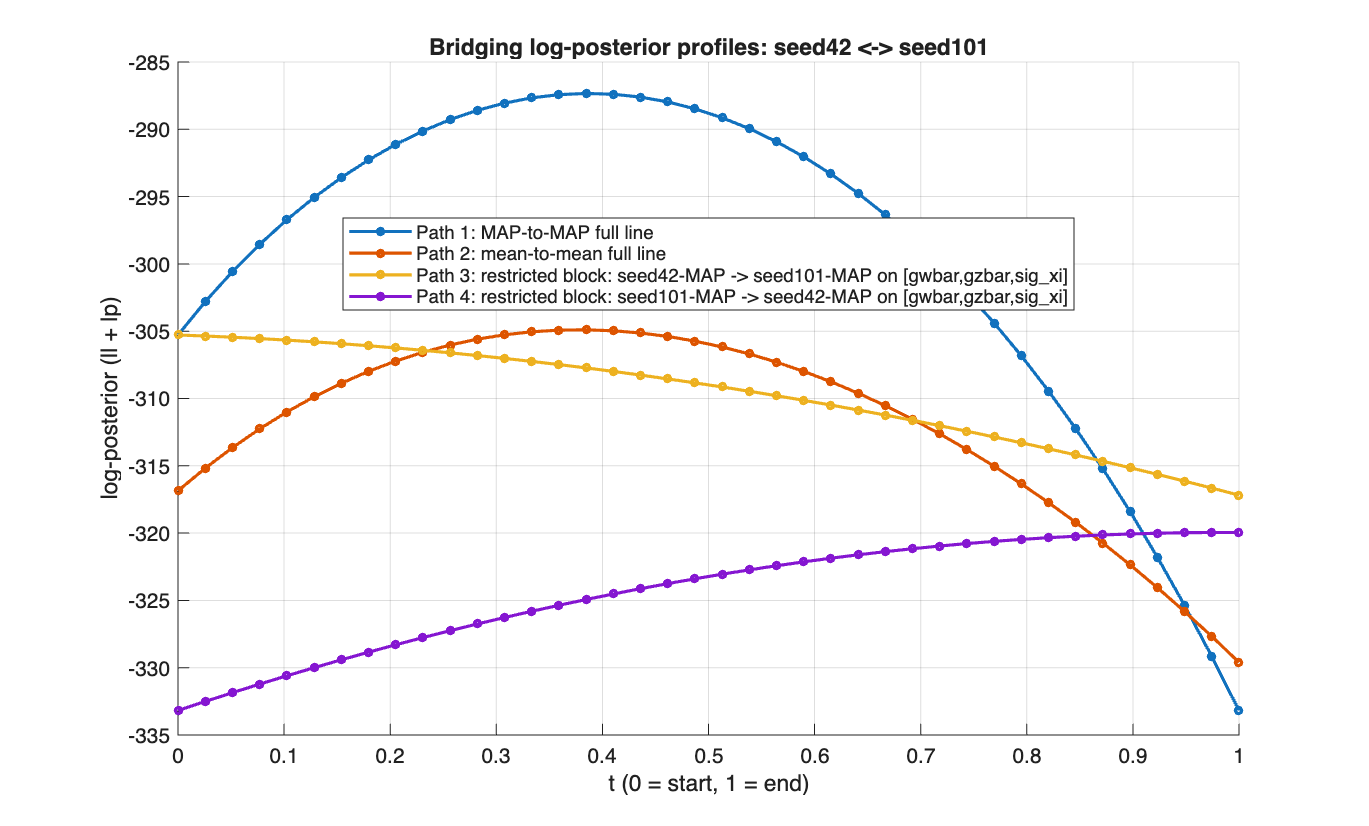

The file beside this chart, header and first rows:
path_id, t, ll, lp, lpost
1, 0, -245, -60.27, -305.3
1, 0.02564, -243.1, -59.76, -302.8
1, 0.05128, -241.3, -59.32, -300.6
1, 0.07692, -239.6, -58.93, -298.6
1, 0.1026, -238.1, -58.6, -296.7
1, 0.1282, -236.7, -58.33, -295.1
1, 0.1538, -235.5, -58.1, -293.6
1, 0.1795, -234.4, -57.92, -292.3
1, 0.2051, -233.3, -57.79, -291.1
1, 0.2308, -232.4, -57.71, -290.1
1, 0.2564, -231.6, -57.66, -289.3
1, 0.2821, -230.9, -57.66, -288.6
1, 0.3077, -230.4, -57.7, -288.1
1, 0.3333, -229.9, -57.78, -287.7
1, 0.359, -229.5, -57.9, -287.4
1, 0.3846, -229.3, -58.06, -287.3
1, 0.4103, -229.1, -58.25, -287.4
1, 0.4359, -229.1, -58.48, -287.6
1, 0.4615, -229.2, -58.75, -288
1, 0.4872, -229.4, -59.06, -288.5
1, 0.5128, -229.7, -59.4, -289.1
1, 0.5385, -230.2, -59.78, -290
1, 0.5641, -230.7, -60.2, -290.9
1, 0.5897, -231.4, -60.65, -292
1, 0.6154, -232.2, -61.14, -293.3
1, 0.641, -233.1, -61.67, -294.8
1, 0.6667, -234.1, -62.23, -296.4
1, 0.6923, -235.3, -62.83, -298.1
1, 0.7179, -236.6, -63.46, -300
1, 0.7436, -238, -64.14, -302.1
1, 0.7692, -239.5, -64.85, -304.4
1, 0.7949, -241.2, -65.6, -306.8
1, 0.8205, -243.1, -66.38, -309.4
1, 0.8462, -245, -67.21, -312.2
1, 0.8718, -247.2, -68.08, -315.2
1, 0.8974, -249.4, -68.98, -318.4
1, 0.9231, -251.9, -69.93, -321.8
1, 0.9487, -254.4, -70.92, -325.4
1, 0.9744, -257.2, -71.96, -329.2
1, 1, -260.1, -73.03, -333.2
2, 0, -257.4, -59.41, -316.9
2, 0.02564, -256.5, -58.7, -315.2
2, 0.05128, -255.6, -58.03, -313.7
2, 0.07692, -254.9, -57.4, -312.3
2, 0.1026, -254.2, -56.82, -311
2, 0.1282, -253.6, -56.29, -309.9
2, 0.1538, -253.1, -55.79, -308.9
2, 0.1795, -252.7, -55.33, -308
2, 0.2051, -252.3, -54.92, -307.2
2, 0.2308, -252, -54.53, -306.6
2, 0.2564, -251.8, -54.19, -306
2, 0.2821, -251.7, -53.88, -305.6
2, 0.3077, -251.7, -53.6, -305.3
2, 0.3333, -251.7, -53.35, -305
2, 0.359, -251.8, -53.14, -304.9
2, 0.3846, -251.9, -52.96, -304.9
2, 0.4103, -252.2, -52.81, -305
2, 0.4359, -252.4, -52.69, -305.1
2, 0.4615, -252.8, -52.61, -305.4
2, 0.4872, -253.2, -52.55, -305.7
... 100 more rows
